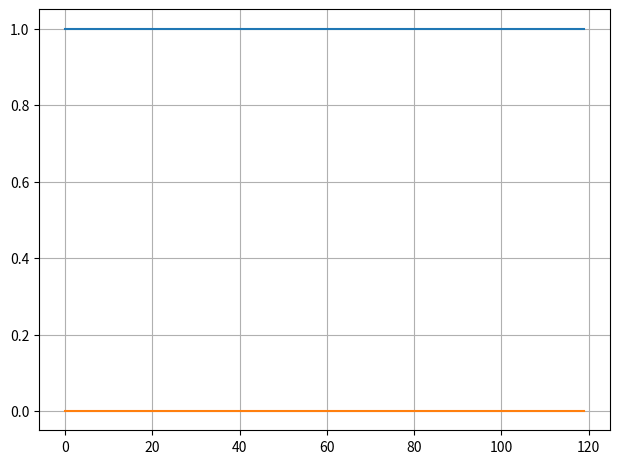
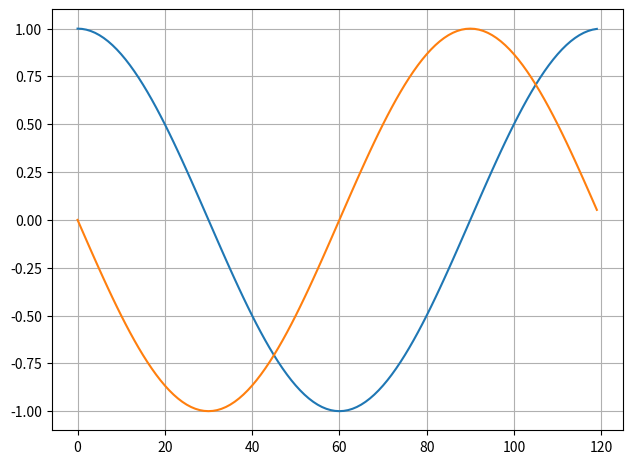
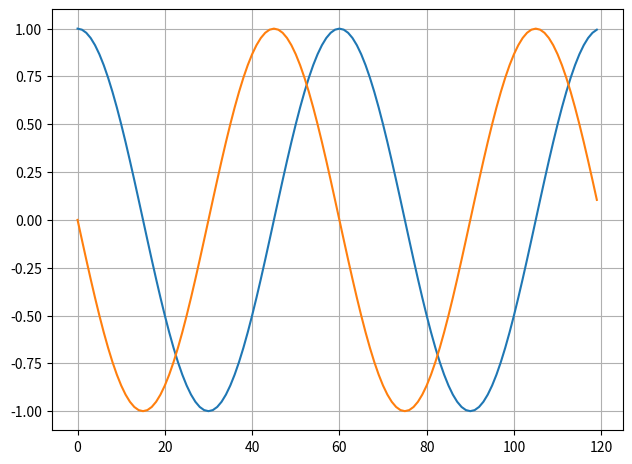
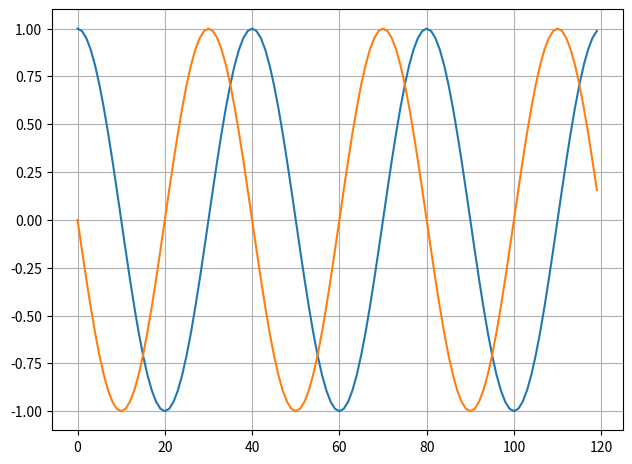
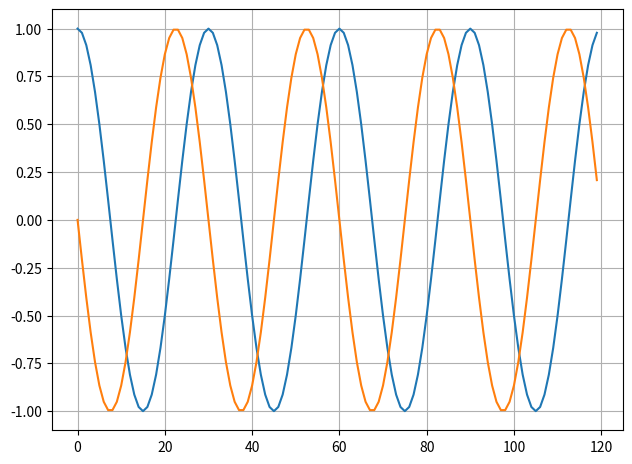

Write Python code to recreate these figures, in order.
from math import cos, pi, sin
import matplotlib.pyplot as plt
import numpy as np


def get_sample_interval(sampling_frequency):
    return 1.0 / sampling_frequency


def create_empty_array(size, array_type='int64'):
    return np.zeros(size, dtype=array_type)


def get_bandwidth(starting_frequency, frequency_at_pulse_time):
    return frequency_at_pulse_time - starting_frequency


def get_kdt(k, sampling_interval):
    return k * sampling_interval


def get_time_array(samples_signal, sampling_interval):
    return np.arange(samples_signal) * sampling_interval


def get_samples(duration, sampling_frequency):
    return int(duration * sampling_frequency)


def samples_lfm_signal(starting_frequency, frequency_at_pulse_time, sampling_frequency, pulse_duration):
    sampling_interval = get_sample_interval(sampling_frequency)
    samples_signal = get_samples(pulse_duration, sampling_frequency)
    bandwidth = get_bandwidth(starting_frequency, frequency_at_pulse_time)
    time_array = get_time_array(samples_signal, sampling_interval)

    result = create_empty_array(samples_signal)
    for k, _ in enumerate(time_array):
        k_dt = get_kdt(k, sampling_interval)
        result[k] = cos((((pi * bandwidth) / pulse_duration) * k_dt ** 2) + 2 * pi * starting_frequency * k_dt)

    return time_array, result


def samples_lfm_pulse(starting_frequency, frequency_at_pulse_time, sampling_frequency, pulse_duration):
    sampling_interval = get_sample_interval(sampling_frequency)
    samples_signal = get_samples(pulse_duration, sampling_frequency)
    bandwidth = get_bandwidth(starting_frequency, frequency_at_pulse_time)
    time_array = get_time_array(samples_signal, sampling_interval)

    result = create_empty_array(samples_signal)
    for k, _ in enumerate(time_array):
        k_dt = get_kdt(k, sampling_interval)
        result[k] = cos(((2 * pi * bandwidth * k_dt) - (pi * bandwidth / pulse_duration) * k_dt ** 2) + 2 * pi
                        * starting_frequency * k_dt)
    return time_array, result


def gen_sine(A, f, phi, fs, T):
    sampling_interval = get_sample_interval(fs)
    samples_signal = get_samples(T, fs)
    time_array = get_time_array(samples_signal, sampling_interval)

    result = create_empty_array(samples_signal)
    for n, _ in enumerate(result):
        result[n] = A * np.cos(2 * pi * f * n * sampling_interval + phi)
    return time_array, result


def get_same_result(f, n, sampling_interval, phi):
    return 2 * pi * f * n * sampling_interval + phi


def gen_complex_sine(f, N, A=1, phi=0, fs=1):
    sampling_interval = get_sample_interval(fs)

    result = create_empty_array(N, array_type='complex')
    for n, _ in enumerate(result):
        same_result = get_same_result(f, n, sampling_interval, phi)
        result[n] = A * complex(np.cos(same_result), np.sin(same_result))

    return result

def show_plot(time_array, result, time_array1=None, result2=None):
    fig, ax = plt.subplots()
    fig.tight_layout()
    plt.grid()
    plt.plot(time_array, result)
    if time_array1 is not None and result2 is not None:
        plt.plot(time_array1, result2)
    plt.show()


if __name__ == '__main__':
    # time, sinusoid = gen_sine(1.0, 10.0, 1.0, 100e2, 0.3)
    # show_plot(time, sinusoid)
    N = 120
    for k in range(0, 5):
        sinusoid1 = gen_complex_sine(-k / N, N)
        show_plot(np.arange(N), sinusoid1.real, np.arange(N), sinusoid1.imag)
    # (time, samples_one) = samples_lfm_signal(0, 100e3, 1000e3, 1.1e-3)
    # (time, samples_two) = samples_lfm_pulse(0, 100e3, 1000e3, 1.1e-3)
    # show_plot(time * 1000, samples_one)
    # show_plot(time * 1000, samples_two)
